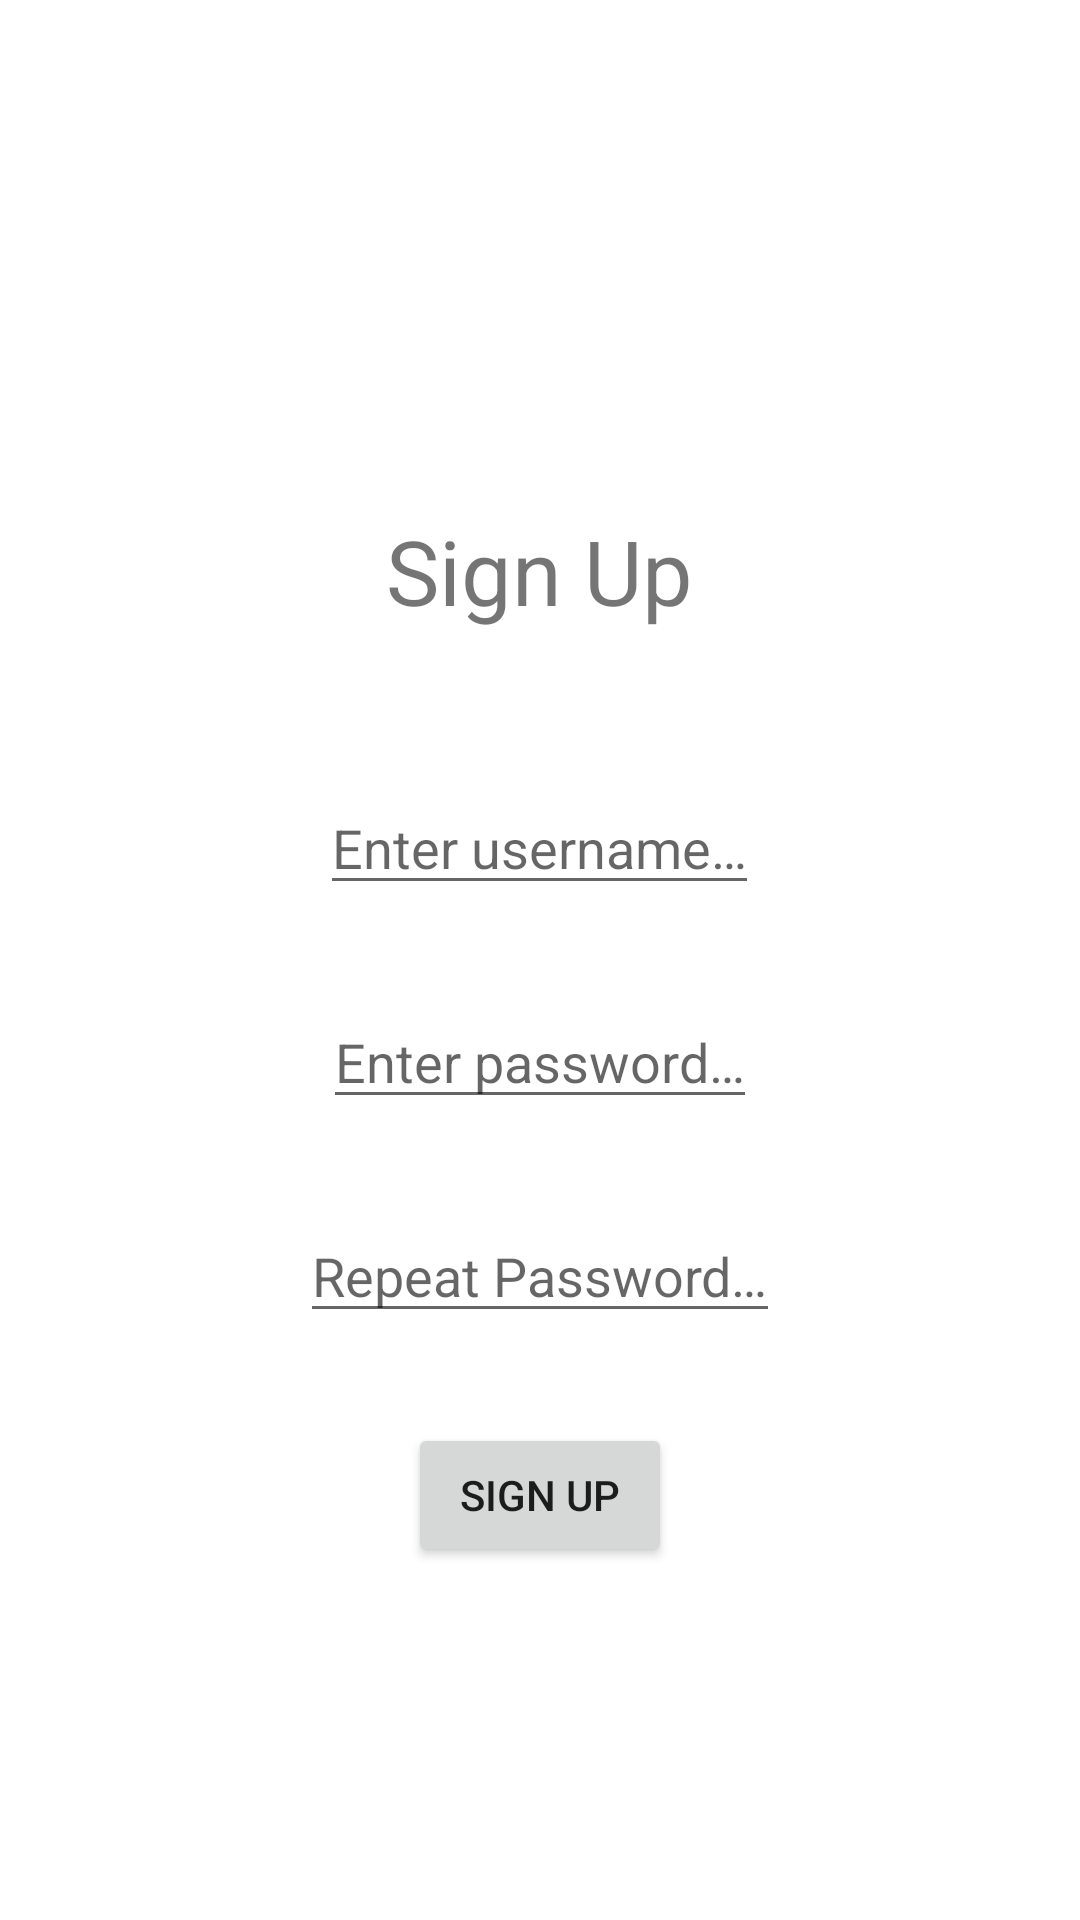

This screen was rendered from an Android layout file. Write that file and the resources it references.
<!-- AndroidManifest.xml: application theme Theme.GameCenter -->
<!-- res/layout/activity_signup.xml -->
<?xml version="1.0" encoding="utf-8"?>
<LinearLayout xmlns:android="http://schemas.android.com/apk/res/android"
    xmlns:tools="http://schemas.android.com/tools"
    android:layout_width="match_parent"
    android:layout_height="match_parent"
    android:orientation="vertical"
    android:gravity="center_horizontal"
    tools:context=".Signup">

    <TextView
        android:layout_width="wrap_content"
        android:layout_height="wrap_content"
        android:textSize="30dp"
        android:layout_marginTop="170dp"
        android:text="@string/sign_up" />

    <EditText
        android:id="@+id/signUpUser"
        android:layout_width="wrap_content"
        android:layout_height="wrap_content"
        android:layout_marginTop="50dp"
        android:inputType="text"
        android:hint="@string/enter_username"/>

    <EditText
        android:id="@+id/signUpPass"
        android:layout_width="wrap_content"
        android:layout_height="wrap_content"
        android:layout_marginTop="30dp"
        android:inputType="textPassword"
        android:hint="@string/enter_password"/>

    <EditText
        android:id="@+id/signUpPassRep"
        android:layout_width="wrap_content"
        android:layout_height="wrap_content"
        android:layout_marginTop="30dp"
        android:inputType="textPassword"
        android:hint="@string/repeat_password" />

    <Button
        android:id="@+id/signUpButton"
        android:layout_width="wrap_content"
        android:layout_height="wrap_content"
        android:layout_marginTop="30dp"
        android:text="@string/sign_up"/>

</LinearLayout>
<!-- resources referenced by this layout -->
<resources>
  <string name="enter_password">Enter password…</string>
  <string name="enter_username">Enter username…</string>
  <string name="repeat_password">Repeat Password…</string>
  <string name="sign_up">Sign Up</string>
  <style name="Theme.GameCenter" parent="Theme.MaterialComponents.DayNight.NoActionBar">
          
          <item name="colorPrimary">@color/purple_500</item>
          <item name="colorPrimaryVariant">@color/purple_700</item>
          <item name="colorOnPrimary">@color/white</item>
          
          <item name="colorSecondary">@color/teal_200</item>
          <item name="colorSecondaryVariant">@color/teal_700</item>
          <item name="colorOnSecondary">@color/black</item>
          
          <item name="android:statusBarColor" tools:targetApi="l">?attr/colorPrimaryVariant</item>
          
      </style>
  <color name="purple_500">#FF6200EE</color>
  <color name="purple_700">#FF3700B3</color>
  <color name="white">#FFFFFFFF</color>
  <color name="teal_200">#FF03DAC5</color>
  <color name="teal_700">#FF018786</color>
  <color name="black">#FF000000</color>
</resources>
